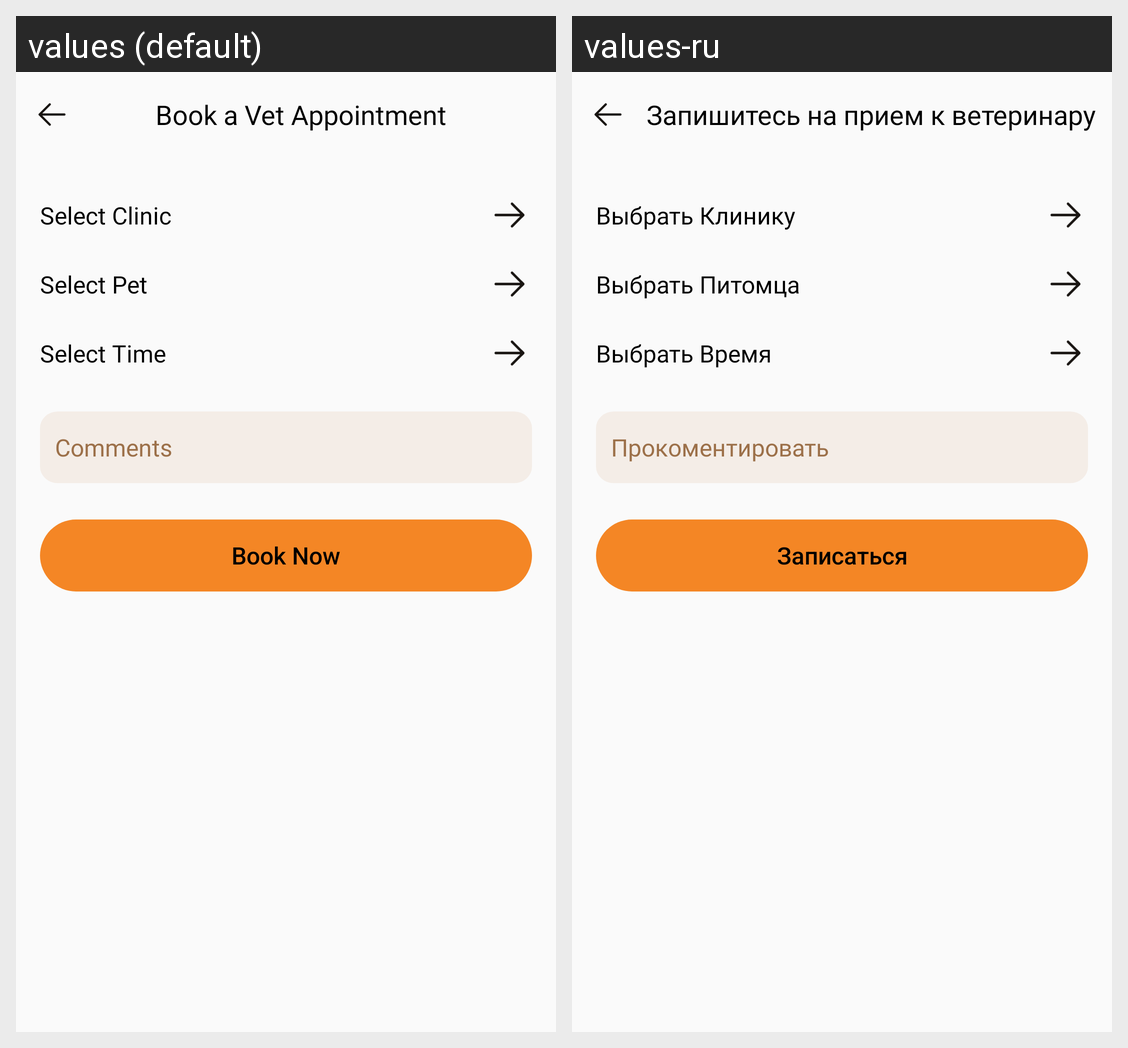

For this localized Android screen grid, give each drawn string resource with its value in every locale shown.
Android screen res/layout/fragment_vet_visit.xml rendered under 2 locales, left to right: values (default), values-ru. Device: Nexus 5 (rendered at 1080×1920; each locale shown at half size, 540×960, under a caption strip naming it); theme Theme.HappyTails.
Strings drawn on this screen, with the default value and each locale's value (text and hints the layout hard-codes, and strings that could not be matched under every locale, appear in the picture but are not listed):

comments
  values: Comments
  values-ru: Прокоментировать

select_pet
  values: Select Pet
  values-ru: Выбрать Питомца

select_clinic
  values: Select Clinic
  values-ru: Выбрать Клинику

select_time
  values: Select Time
  values-ru: Выбрать Время

book_a_vet_appointment
  values: Book a Vet Appointment
  values-ru: Запишитесь на прием к ветеринару

book_now
  values: Book Now
  values-ru: Записаться
